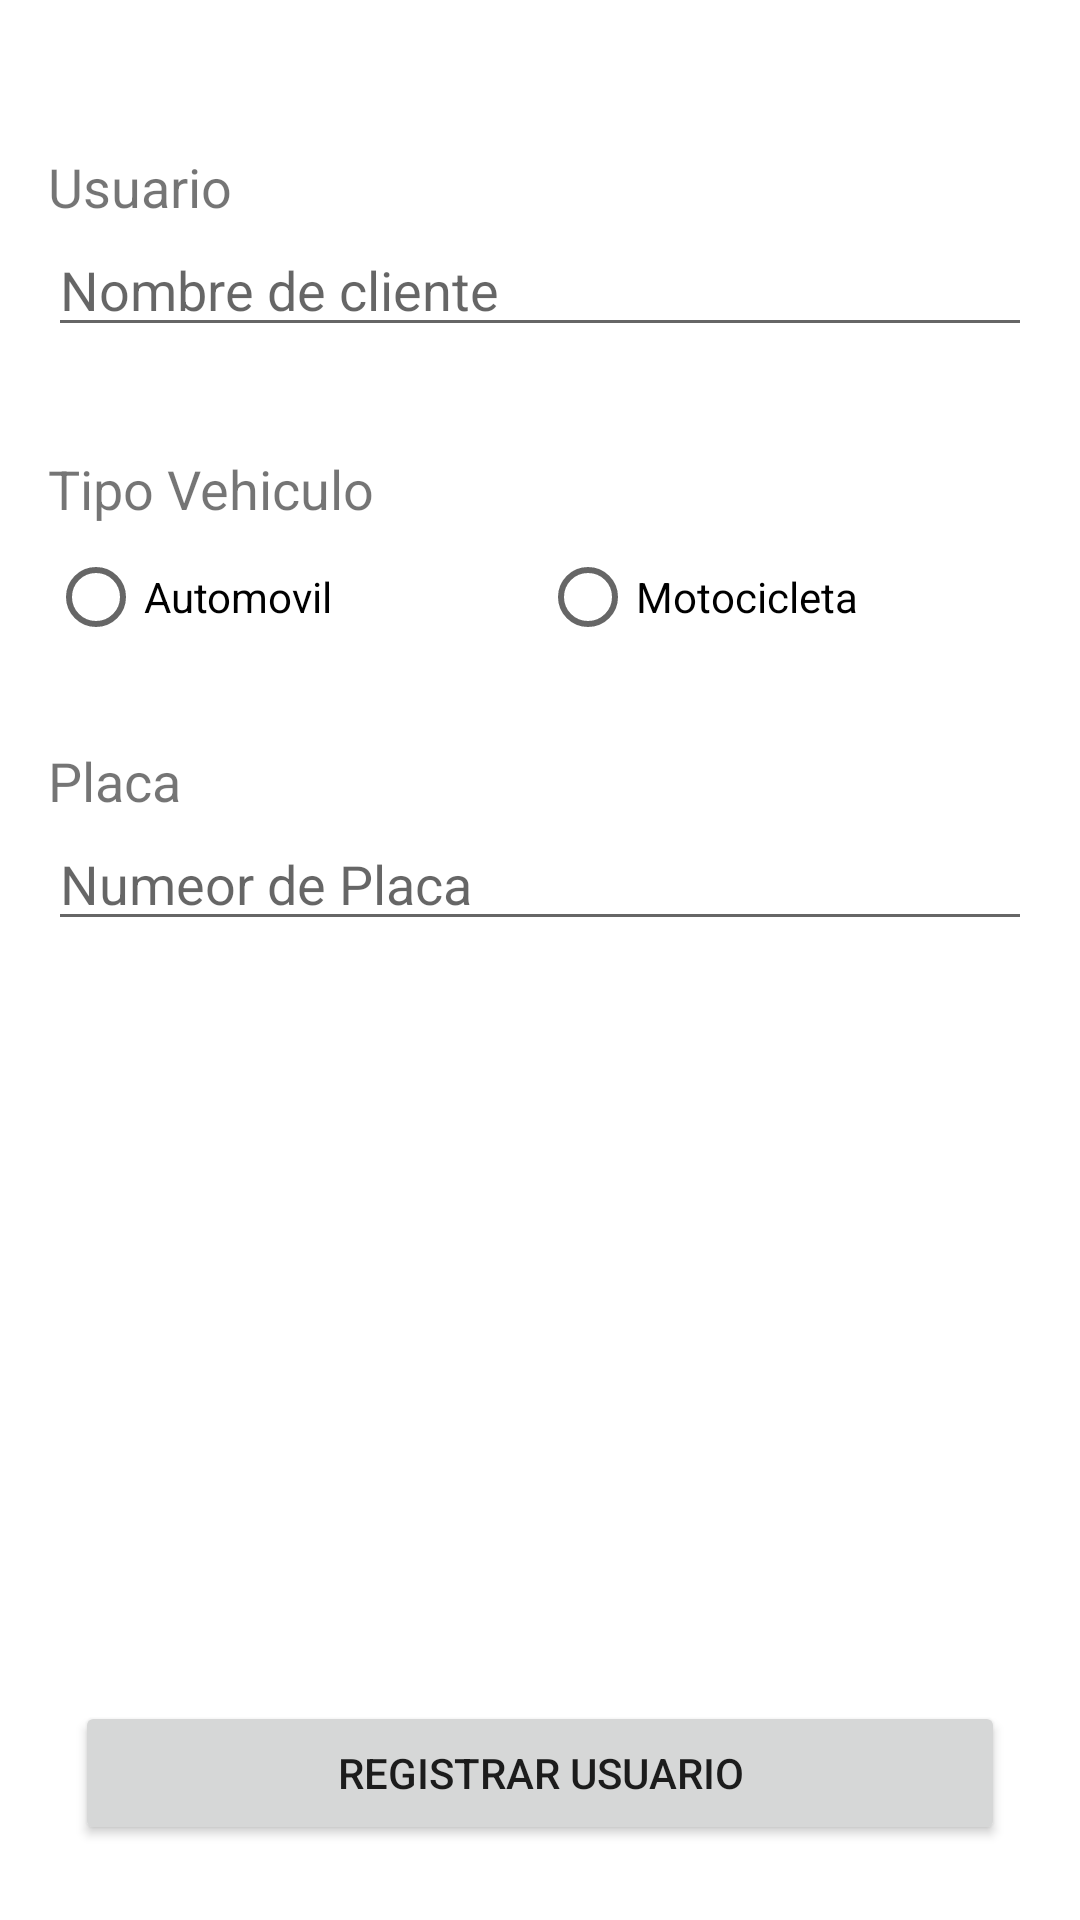

Reconstruct the res/layout file that produces this screen, plus the resources it refers to.
<!-- AndroidManifest.xml: application theme Theme.ParqueaderoColombia -->
<!-- res/layout/activity_registro_usuarios.xml -->
<?xml version="1.0" encoding="utf-8"?>
<androidx.constraintlayout.widget.ConstraintLayout xmlns:android="http://schemas.android.com/apk/res/android"
    xmlns:app="http://schemas.android.com/apk/res-auto"
    xmlns:tools="http://schemas.android.com/tools"
    android:layout_width="match_parent"
    android:layout_height="match_parent"
    tools:context=".RegistroUsuarios">


    <LinearLayout
        android:layout_width="match_parent"
        android:layout_height="wrap_content"
        android:layout_marginTop="50dp"
        android:orientation="vertical"
        app:layout_constraintEnd_toEndOf="parent"
        app:layout_constraintStart_toStartOf="parent"
        app:layout_constraintTop_toTopOf="parent">

        <TextView
            android:layout_width="match_parent"
            android:layout_height="wrap_content"
            android:layout_marginStart="16dp"
            android:layout_marginEnd="16dp"
            android:text="Usuario"
            android:textSize="18sp" />

        <EditText
            android:id="@+id/edt_Nuevocliente"
            android:layout_width="match_parent"
            android:layout_height="wrap_content"
            android:layout_marginStart="16dp"
            android:layout_marginEnd="16dp"
            android:hint="Nombre de cliente" />

        
        <TextView
            android:layout_width="match_parent"
            android:layout_height="wrap_content"
            android:layout_marginStart="16dp"
            android:layout_marginTop="35dp"
            android:layout_marginEnd="16dp"
            android:text="Tipo Vehiculo"
            android:textSize="18sp" />

        <RadioGroup
            android:layout_width="match_parent"
            android:layout_height="wrap_content"
            android:layout_marginStart="16dp"
            android:layout_marginEnd="16dp">

            <LinearLayout
                android:layout_width="match_parent"
                android:layout_height="wrap_content"
                android:orientation="horizontal">

                <RadioGroup
                    android:id="@+id/rdGr_nuevoVehiculo"
                    android:layout_width="match_parent"
                    android:layout_height="wrap_content"
                    android:orientation="horizontal">


                    <RadioButton
                        android:id="@+id/rdbtn_auto"
                        android:layout_width="0px"
                        android:layout_height="wrap_content"
                        android:layout_weight="1"
                        android:text="Automovil" />

                    <RadioButton
                        android:id="@+id/rdbtn_moto"
                        android:layout_width="0px"
                        android:layout_height="wrap_content"
                        android:layout_weight="1"
                        android:text="Motocicleta" />

                </RadioGroup>

            </LinearLayout>

        </RadioGroup>


        
        <TextView
            android:layout_width="match_parent"
            android:layout_height="wrap_content"
            android:layout_marginStart="16dp"
            android:layout_marginTop="25dp"
            android:layout_marginEnd="16dp"
            android:text="Placa"
            android:textSize="18sp" />

        <EditText
            android:id="@+id/edt_placa"
            android:layout_width="match_parent"
            android:layout_height="wrap_content"
            android:layout_marginStart="16dp"
            android:layout_marginEnd="16dp"
            android:hint="Numeor de Placa" />
    </LinearLayout>

    <Button
        android:id="@+id/btn_registarUsuario"
        style="@style/Widget.AppCompat.DrawerArrowToggle"
        android:layout_width="match_parent"
        android:layout_height="wrap_content"
        android:layout_margin="25dp"
        android:text="Registrar usuario"
        app:layout_constraintBottom_toBottomOf="parent"
        app:layout_constraintEnd_toEndOf="parent"
        app:layout_constraintStart_toStartOf="parent" />


</androidx.constraintlayout.widget.ConstraintLayout>
<!-- resources referenced by this layout -->
<resources>
  <style name="Theme.ParqueaderoColombia" parent="Theme.MaterialComponents.DayNight.DarkActionBar">
          
          <item name="colorPrimary">@color/purple_500</item>
          <item name="colorPrimaryVariant">@color/purple_700</item>
          <item name="colorOnPrimary">@color/white</item>
          
          <item name="colorSecondary">@color/teal_200</item>
          <item name="colorSecondaryVariant">@color/teal_700</item>
          <item name="colorOnSecondary">@color/black</item>
          
          <item name="android:statusBarColor" tools:targetApi="l">?attr/colorPrimaryVariant</item>
          
      </style>
  <color name="purple_500">#81179B</color>
  <color name="purple_700">#81179B</color>
  <color name="white">#FFFFFFFF</color>
  <color name="teal_200">#FF03DAC5</color>
  <color name="teal_700">#FF018786</color>
  <color name="black">#FF000000</color>
</resources>
